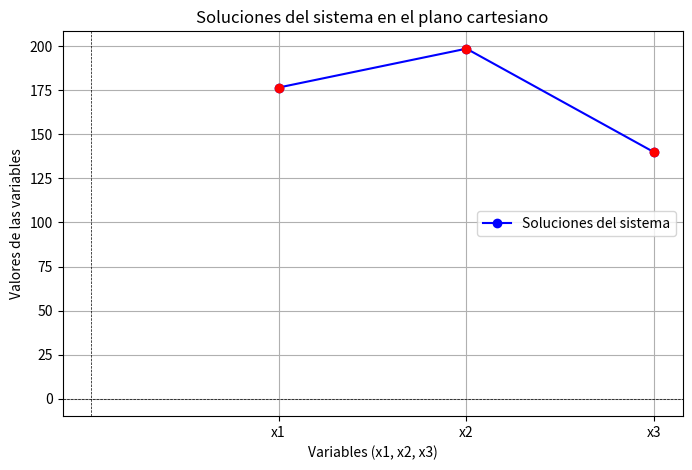

Source code (Python):
import numpy as np
import matplotlib.pyplot as plt

# Función para calcular el determinante de una matriz
def determinante(matriz):
    return np.linalg.det(matriz)

# Función para aplicar la Regla de Cramer
def regla_de_cramer(A, B):
    # Determinante de la matriz de coeficientes
    det_A = determinante(A)
    if det_A == 0:
        raise ValueError("El sistema no tiene solución única (determinante es 0).")
    
    # Matriz A original
    n = A.shape[0]  # Número de incógnitas
    soluciones = np.zeros(n)

    # Resolver para cada incógnita
    for i in range(n):
        A_temp = np.copy(A)  # Hacemos una copia de A
        A_temp[:, i] = B  # Reemplazamos la columna i por el vector B
        det_A_temp = determinante(A_temp)  # Calculamos el determinante de la matriz modificada
        soluciones[i] = det_A_temp / det_A  # Solución para la variable i
    
    return np.round(soluciones, 3)

# Datos del sistema de ecuaciones
# A * X = B, donde A es la matriz de coeficientes y B es el vector de términos independientes
A = np.array([[1, 1, 1],
              [1, -3, 3],
              [-9, 8, 0]])  # Matriz de coeficientes

B = np.array([515, 0, 0])  # Vector de términos independientes

# Aplicar la Regla de Cramer
soluciones = regla_de_cramer(A, B)

# Imprimir las soluciones
for i, sol in enumerate(soluciones, start=1):
    print(f"Valor de la variable x{i}: {sol}")

# Gráfico en el plano cartesiano (soluciones de las variables)
x_vals = ['x1', 'x2', 'x3']
y_vals = soluciones

# Convertir los índices de las variables en coordenadas para graficar en un plano 2D
# En este caso, graficaremos las soluciones como puntos en el eje Y, usando los índices como X
indices = np.array([1, 2, 3])  # Coordenadas en el eje X

# Graficar las soluciones en el plano XY
plt.figure(figsize=(8, 5))
plt.plot(indices, y_vals, 'bo-', label='Soluciones del sistema')  # Línea que une los puntos
plt.scatter(indices, y_vals, color='red', zorder=5)  # Puntos de las soluciones
plt.title('Soluciones del sistema en el plano cartesiano')
plt.xlabel('Variables (x1, x2, x3)')
plt.ylabel('Valores de las variables')
plt.xticks(indices, x_vals)  # Colocar etiquetas en los puntos (x1, x2, x3)
plt.axhline(0, color='black', lw=0.5, ls='--')
plt.axvline(0, color='black', lw=0.5, ls='--')
plt.grid(True)
plt.legend()
plt.show()
